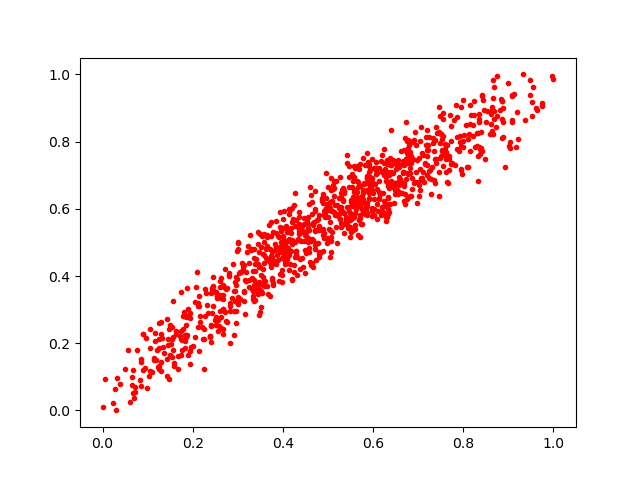

Source data for this figure (header and first rows):
0.31219462, 0.42202416
0.1941, 0.275
0.5072, 0.6563
0.3048, 0.3317
0.8365, 0.777
0.5094, 0.5925
0.8294, 0.827
0.4368, 0.552
0.3742, 0.561
0.1565, 0.3253
0.5072, 0.5037
0.6569, 0.6494
0.8207, 0.8166
0.4915, 0.5276
0.1848, 0.2528
0.6451, 0.6664
0.6399, 0.7294
0.4453, 0.5338
0.7502, 0.7559
0.5848, 0.6763
0.3407, 0.45
0.3533, 0.3492
0.5597, 0.5881
0.373, 0.4323
0.5573, 0.6503
0.5329, 0.5915
0.5667, 0.6104
0.637, 0.7497
0.1772, 0.2093
0.6083, 0.5691
0.4203, 0.3883
0.5866, 0.6991
0.5911, 0.6462
0.08381, 0.09045
0.8682, 0.8663
0.2672, 0.3325
0.4551, 0.5143
0.4366, 0.5076
0.5926, 0.6727
0.0, 0.01096
0.4574, 0.4727
0.5089, 0.532
0.3142, 0.352
0.4119, 0.4592
0.2879, 0.3336
0.815, 0.9097
0.3358, 0.3245
0.9485, 0.9373
0.337, 0.4146
0.8935, 0.7248
0.5676, 0.6641
0.2525, 0.3513
0.549, 0.566
0.3644, 0.4506
0.6477, 0.6718
0.765, 0.6799
0.2722, 0.292
0.3762, 0.4419
0.4462, 0.5056
0.3361, 0.4533
0.06854, 0.05073
... 941 more rows
